Dataset: Project_dataset_updated_split_OT (GitHub, FootOfTheFoot/garlic-grape-classifier). Classes: garlic bulb, garlic clove, green grape, other grape.

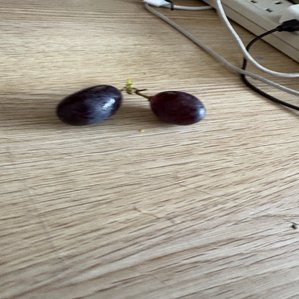
Label: other grape

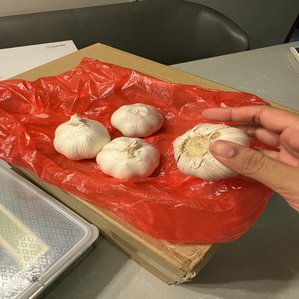
Label: garlic bulb

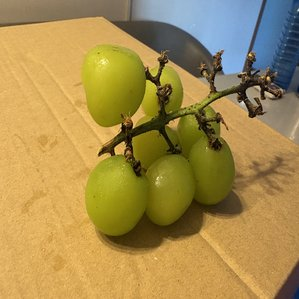
Label: green grape

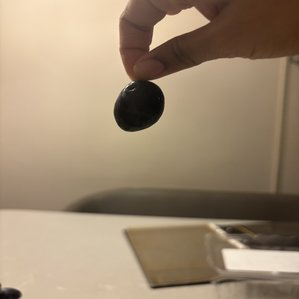
Label: other grape

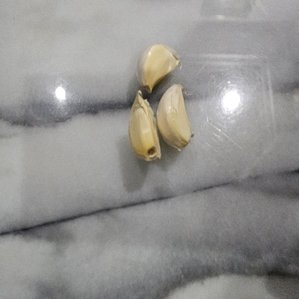
Label: garlic clove

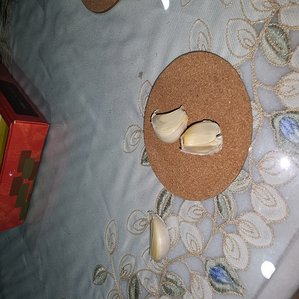
Label: garlic clove
